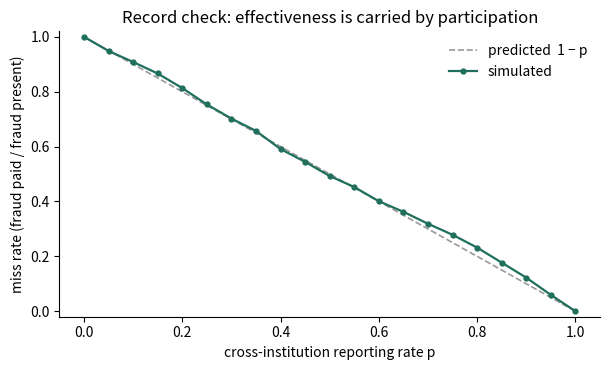
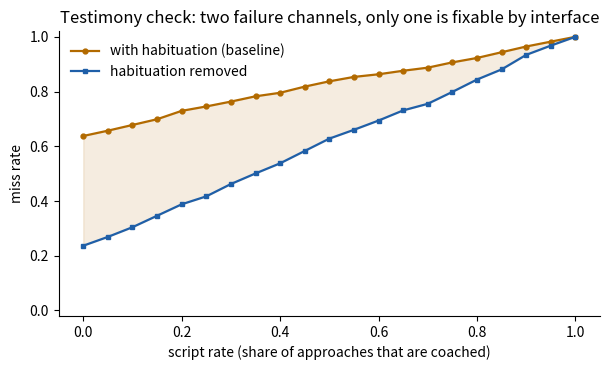

These charts were generated, in order, by the following Python code:
import numpy as np
import matplotlib.pyplot as plt

MASK = 0xFFFFFFFF
CRED_MAX, EPISODES, QUERY_FEE, FP_RATE, FEE_RATE = 12, 12, 5, 0.3, 0.01
BASE_RATE = 0.25          # fraud base rate
SEEDS = range(1, 201)     # 200 independent draws per point
print("numpy", np.__version__)

def _imul(a, b):
    return ((a & MASK) * (b & MASK)) & MASK

def mulberry32(seed):
    a = seed & MASK
    def rnd():
        nonlocal a
        a = (a + 0x6D2B79F5) & MASK
        t = _imul(a ^ (a >> 15), 1 | a)
        t = (((t + _imul(t ^ (t >> 7), 61 | t)) & MASK) ^ t) & MASK
        return ((t ^ (t >> 14)) & MASK) / 4294967296.0
    return rnd

def draw_round(seed, round_idx, base, script_rate):
    """Twelve payment episodes, drawn exactly as the game draws them."""
    r = mulberry32((seed + round_idx * 7919) & MASK)
    eps = []
    for _ in range(EPISODES):
        fraud = r() < base
        scripted = (r() < script_rate) if fraud else False   # short-circuit, as in JS
        amount = round((200 + r() * 4800) / 10) * 10
        urgent = r() < (0.7 if fraud else 0.2)
        new_payee = r() < (0.85 if fraud else 0.35)
        r1, r2 = r(), r()
        eps.append(dict(fraud=fraud, scripted=scripted, amount=amount,
                        urgent=urgent, new_payee=new_payee, r1=r1, r2=r2))
    return eps

def play_round(eps, mechanism, pool, credibility=CRED_MAX, habituation=True):
    """Apply one mechanism to every episode. The mechanism's signal decides; the player does not."""
    payoff, fraud_paid, legit_blocked, n_fraud = 0.0, 0, 0, 0
    for e in eps:
        n_fraud += e["fraud"]
        cost = 0.0
        if mechanism == "pay":
            pay = True
        elif mechanism == "hold":
            pay = False
        elif mechanism == "testimony":
            if credibility > 0:
                credibility -= 1
                attention = (credibility / CRED_MAX) if habituation else 1.0
                conflict = e["fraud"] and not e["scripted"] and e["r1"] < 0.75 * attention
                pay = not conflict
            else:
                pay = True                      # budget exhausted: the question is unavailable
        elif mechanism == "record":
            cost = QUERY_FEE
            flagged = (e["r2"] < pool) if e["fraud"] else (e["r2"] < 0.05)
            pay = not flagged
        else:
            raise ValueError(mechanism)

        d = -cost
        if pay and e["fraud"]:
            d -= e["amount"]; fraud_paid += 1
        if pay and not e["fraud"]:
            d += FEE_RATE * e["amount"]
        if (not pay) and (not e["fraud"]):
            d -= FP_RATE * e["amount"]; legit_blocked += 1
        payoff += d
    return dict(payoff=payoff, fraud_paid=fraud_paid, legit_blocked=legit_blocked,
                n_fraud=n_fraud, credibility=credibility)

def pooled_miss(mechanism, pool=0.0, script=0.5, habituation=True):
    """Miss rate pooled over seeds: fraud paid / fraud present. Normalising removes draw size."""
    paid = tot = 0
    for s in SEEDS:
        eps = draw_round(s, 0, BASE_RATE, script)
        r = play_round(eps, mechanism, pool, habituation=habituation)
        paid += r["fraud_paid"]; tot += r["n_fraud"]
    return paid / tot

pool_grid = np.round(np.arange(0.0, 1.001, 0.05), 2)
miss_record = [pooled_miss("record", pool=p) for p in pool_grid]

fig, ax = plt.subplots(figsize=(6.2, 3.8))
ax.plot(pool_grid, 1 - pool_grid, ls="--", lw=1.2, color="0.6", label="predicted  1 − p")
ax.plot(pool_grid, miss_record, marker="o", ms=3.5, lw=1.6, color="#1f6f5c", label="simulated")
ax.set_xlabel("cross-institution reporting rate p")
ax.set_ylabel("miss rate (fraud paid / fraud present)")
ax.set_title("Record check: effectiveness is carried by participation")
ax.set_ylim(-0.02, 1.02); ax.legend(frameon=False); ax.spines[["top","right"]].set_visible(False)
plt.tight_layout(); plt.show()

print("max |simulated − predicted| =", round(max(abs(np.array(miss_record) - (1 - pool_grid))), 4))

script_grid = np.round(np.arange(0.0, 1.001, 0.05), 2)
miss_hab  = [pooled_miss("testimony", script=s, habituation=True)  for s in script_grid]
miss_nohab= [pooled_miss("testimony", script=s, habituation=False) for s in script_grid]

fig, ax = plt.subplots(figsize=(6.2, 3.8))
ax.plot(script_grid, miss_hab,   marker="o", ms=3.5, lw=1.6, color="#b26a00", label="with habituation (baseline)")
ax.plot(script_grid, miss_nohab, marker="s", ms=3.5, lw=1.6, color="#1f5fa8", label="habituation removed")
ax.fill_between(script_grid, miss_nohab, miss_hab, color="#b26a00", alpha=.12)
ax.set_xlabel("script rate (share of approaches that are coached)")
ax.set_ylabel("miss rate")
ax.set_title("Testimony check: two failure channels, only one is fixable by interface")
ax.set_ylim(-0.02, 1.02); ax.legend(frameon=False); ax.spines[["top","right"]].set_visible(False)
plt.tight_layout(); plt.show()

for s in [0.0, 0.5, 1.0]:
    i = list(script_grid).index(s)
    print(f"script {s:.2f}:  with habituation {miss_hab[i]:.3f}   without {miss_nohab[i]:.3f}"
          f"   gap {miss_hab[i]-miss_nohab[i]:.3f}")

recorded = {("record", 0.0): -6775, ("testimony", 0.6): -4480, ("record", 0.6): -2005}

eps = draw_round(2026, 0, 0.25, 0.50)
print(f"fraudulent episodes in this draw: {sum(e['fraud'] for e in eps)} of {EPISODES}\n")
print(f"{'mechanism':<12}{'p':>5}{'notebook':>11}{'browser':>10}{'match':>8}")
ok = True
for (mech, pool), target in recorded.items():
    r = play_round(eps, mech, pool)
    same = round(r["payoff"]) == target
    ok &= same
    print(f"{mech:<12}{pool:>5}{round(r['payoff']):>11}{target:>10}{str(same):>8}")
print("\nAll three reproduced exactly." if ok else "\nMISMATCH — the port is not faithful.")
